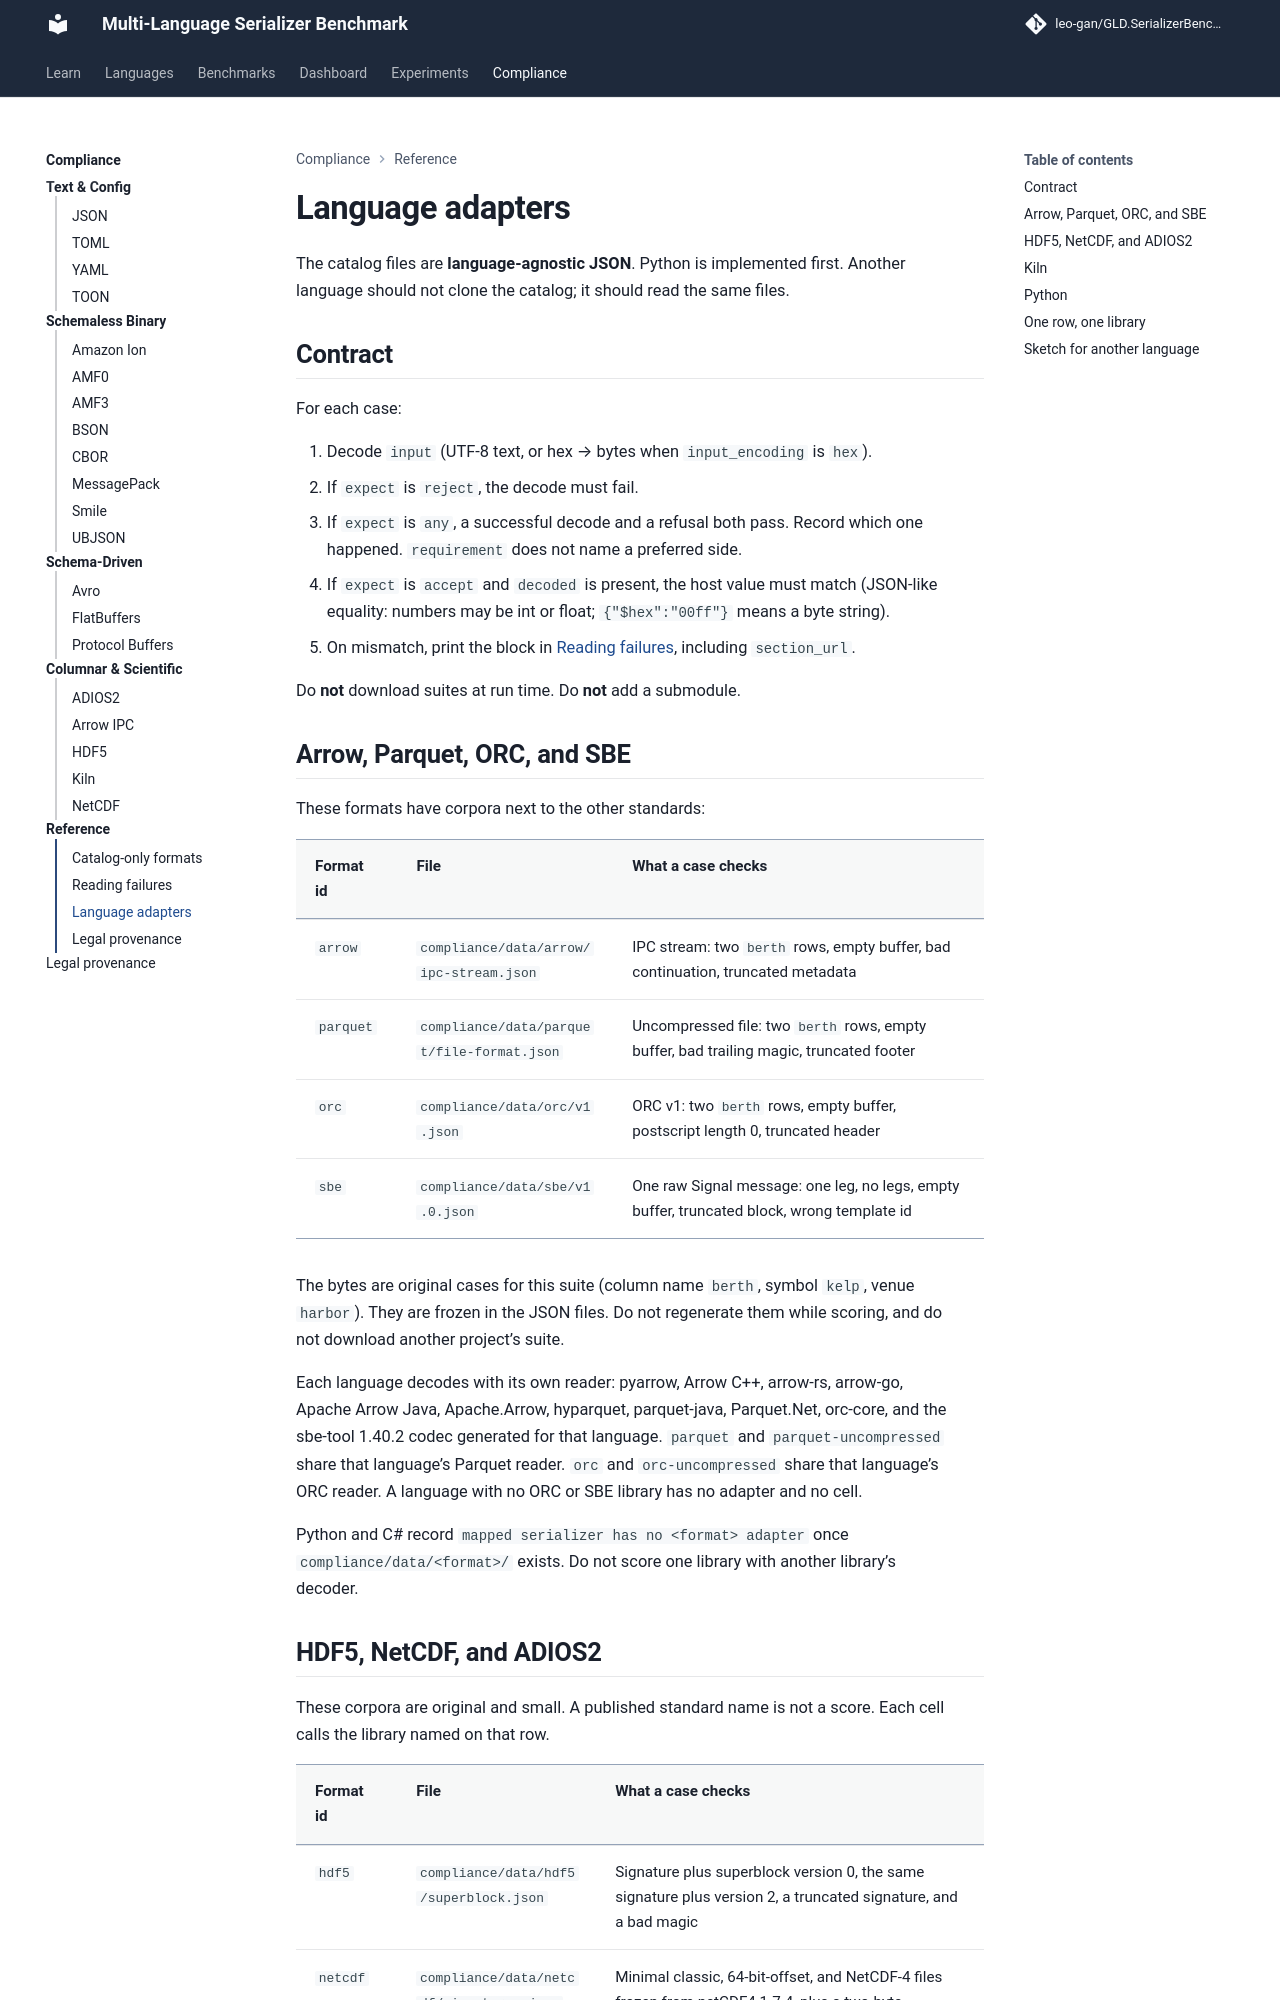

repository: leo-gan/GLD.SerializerBenchmark · page: compliance/adapters/index.html · generator: mkdocs

# Language adapters

The catalog files are **language-agnostic JSON**. Python is implemented
first. Another language should not clone the catalog; it should read
the same files.

## Contract

For each case:

1. Decode `input` (UTF-8 text, or hex → bytes when
   `input_encoding` is `hex`).
2. If `expect` is `reject`, the decode must fail.
3. If `expect` is `any`, a successful decode and a refusal both pass.
   Record which one happened. `requirement` does not name a preferred side.
4. If `expect` is `accept` and `decoded` is present, the host value
   must match (JSON-like equality: numbers may be int or float;
   `{"$hex":"00ff"}` means a byte string).
5. On mismatch, print the block in
   [Reading failures](reading-results.md), including `section_url`.

Do **not** download suites at run time. Do **not** add a submodule.

## Arrow, Parquet, ORC, and SBE

These formats have corpora next to the other standards:

| Format id | File | What a case checks |
| --- | --- | --- |
| `arrow` | `compliance/data/arrow/ipc-stream.json` | IPC stream: two `berth` rows, empty buffer, bad continuation, truncated metadata |
| `parquet` | `compliance/data/parquet/file-format.json` | Uncompressed file: two `berth` rows, empty buffer, bad trailing magic, truncated footer |
| `orc` | `compliance/data/orc/v1.json` | ORC v1: two `berth` rows, empty buffer, postscript length 0, truncated header |
| `sbe` | `compliance/data/sbe/v1.0.json` | One raw Signal message: one leg, no legs, empty buffer, truncated block, wrong template id |

The bytes are original cases for this suite (column name `berth`, symbol `kelp`, venue `harbor`). They are frozen in the JSON files. Do not regenerate them while scoring, and do not download another project’s suite.

Each language decodes with its own reader: pyarrow, Arrow C++, arrow-rs, arrow-go, Apache Arrow Java, Apache.Arrow, hyparquet, parquet-java, Parquet.Net, orc-core, and the sbe-tool 1.40.2 codec generated for that language. `parquet` and `parquet-uncompressed` share that language’s Parquet reader. `orc` and `orc-uncompressed` share that language’s ORC reader. A language with no ORC or SBE library has no adapter and no cell.

Python and C# record `mapped serializer has no <format> adapter` once `compliance/data/<format>/` exists. Do not score one library with another library’s decoder.
